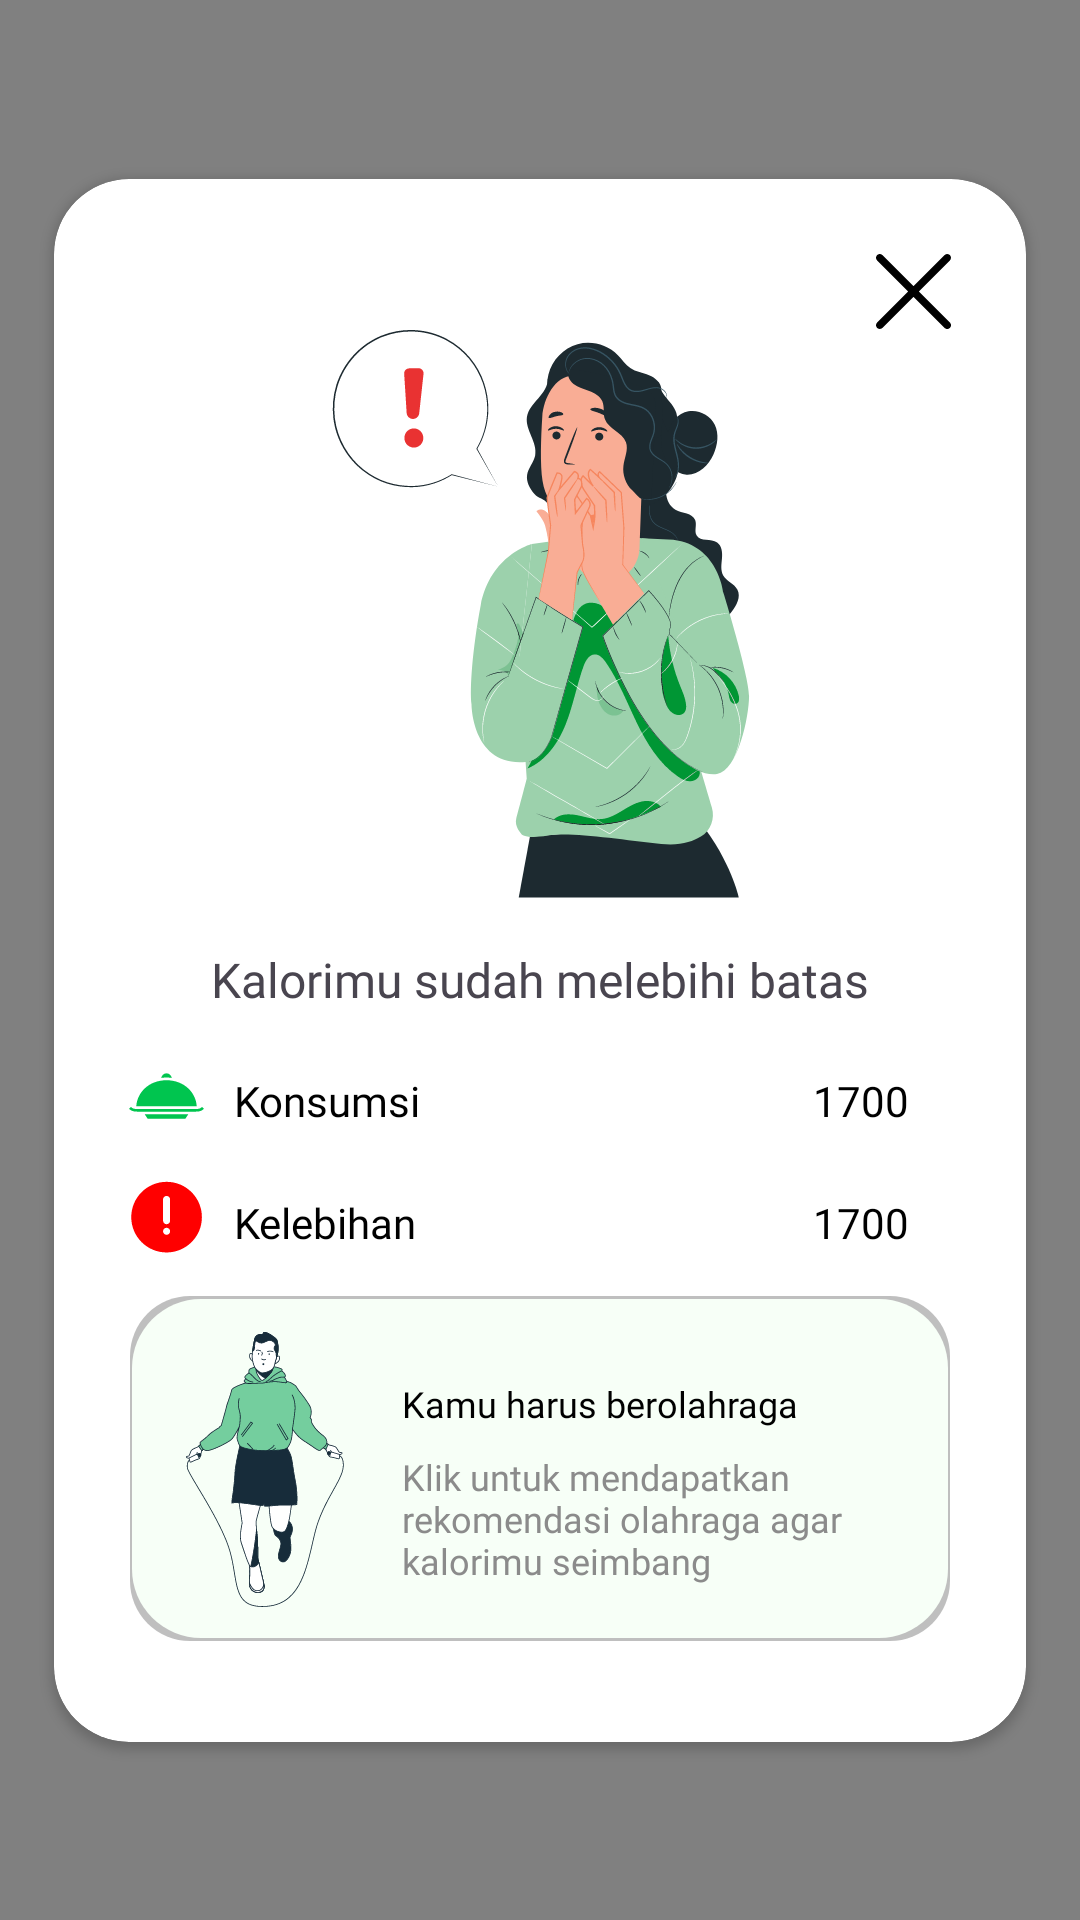

Write the Android layout XML for this screen, with the resource values it uses.
<!-- AndroidManifest.xml: application theme Theme.LiteLife -->
<!-- res/layout/popup_limit_calories.xml -->
<?xml version="1.0" encoding="utf-8"?>
<androidx.constraintlayout.widget.ConstraintLayout xmlns:android="http://schemas.android.com/apk/res/android"
    xmlns:app="http://schemas.android.com/apk/res-auto"
    android:layout_width="match_parent"
    android:layout_height="match_parent"
    android:layout_gravity="center"
    android:background="#808080">

    <androidx.cardview.widget.CardView
        android:layout_width="324dp"
        android:layout_height="521dp"
        android:background="@color/white"
        app:cardCornerRadius="25dp"
        app:layout_constraintBottom_toBottomOf="parent"
        app:layout_constraintEnd_toEndOf="parent"
        app:layout_constraintStart_toStartOf="parent"
        app:layout_constraintTop_toTopOf="parent">

        <androidx.constraintlayout.widget.ConstraintLayout
            android:layout_width="match_parent"
            android:layout_height="match_parent"
            android:layout_marginStart="25dp"
            android:layout_marginEnd="25dp">

            <ImageView
                android:id="@+id/btnCancel"
                android:layout_width="25dp"
                android:layout_height="25dp"
                android:layout_marginTop="25dp"
                android:src="@drawable/ic_cancel"
                app:layout_constraintEnd_toEndOf="parent"
                app:layout_constraintTop_toTopOf="parent" />

            <ImageView
                android:id="@+id/ivPopup"
                android:layout_width="match_parent"
                android:layout_height="190dp"
                android:src="@drawable/ic_calorie_limit"
                app:layout_constraintEnd_toEndOf="parent"
                app:layout_constraintStart_toStartOf="parent"
                app:layout_constraintTop_toBottomOf="@id/btnCancel" />

            <TextView
                android:id="@+id/tvhaveCalories"
                android:layout_width="wrap_content"
                android:layout_height="wrap_content"
                android:layout_marginTop="16dp"
                android:fontFamily="@font/poppins_bold"
                android:text="@string/limit_calories"
                android:textSize="16sp"
                app:layout_constraintEnd_toEndOf="parent"
                app:layout_constraintStart_toStartOf="parent"
                app:layout_constraintTop_toBottomOf="@id/ivPopup" />

            <ImageView
                android:id="@+id/ivFood"
                android:layout_width="25dp"
                android:layout_height="16dp"
                android:layout_marginTop="20dp"
                android:src="@drawable/icon_food"
                app:layout_constraintStart_toStartOf="parent"
                app:layout_constraintTop_toBottomOf="@id/tvhaveCalories" />

            <TextView
                android:id="@+id/tvcalFood"
                android:layout_width="wrap_content"
                android:layout_height="wrap_content"
                android:layout_marginStart="10dp"
                android:layout_marginTop="8dp"
                android:layout_marginEnd="14dp"
                android:layout_marginBottom="5dp"
                android:fontFamily="@font/poppins_medium"
                android:text="@string/consumed"
                android:textColor="@color/black"
                android:textSize="14sp"
                app:layout_constraintStart_toEndOf="@id/ivFood"
                app:layout_constraintTop_toTopOf="@id/ivFood"
                app:layout_constraintBottom_toBottomOf="@id/ivFood"/>

            <TextView
                android:id="@+id/tvcalFoodNumber"
                android:layout_width="wrap_content"
                android:layout_height="wrap_content"
                android:layout_marginStart="10dp"
                android:layout_marginTop="8dp"
                android:layout_marginEnd="14dp"
                android:layout_marginBottom="5dp"
                android:fontFamily="@font/poppins_medium"
                android:text="@string/number_remind"
                android:textColor="@color/black"
                android:textSize="14sp"
                app:layout_constraintEnd_toEndOf="parent"
                app:layout_constraintTop_toTopOf="@id/ivFood"
                app:layout_constraintBottom_toBottomOf="@id/ivFood"/>

            <ImageView
                android:id="@+id/ivRemainder"
                android:layout_width="25dp"
                android:layout_height="25dp"
                android:layout_marginTop="20dp"
                android:src="@drawable/ic_warning"
                app:layout_constraintStart_toStartOf="parent"
                app:layout_constraintTop_toBottomOf="@id/ivFood" />

            <TextView
                android:id="@+id/tvcalRemainder"
                android:layout_width="wrap_content"
                android:layout_height="wrap_content"
                android:layout_marginStart="10dp"
                android:layout_marginTop="8dp"
                android:layout_marginEnd="14dp"
                android:layout_marginBottom="5dp"
                android:fontFamily="@font/poppins_medium"
                android:text="@string/excess"
                android:textColor="@color/black"
                android:textSize="14sp"
                app:layout_constraintStart_toEndOf="@id/ivRemainder"
                app:layout_constraintTop_toTopOf="@id/ivRemainder"
                app:layout_constraintBottom_toBottomOf="@id/ivRemainder"/>

            <TextView
                android:id="@+id/tvcalRemainderNumber"
                android:layout_width="wrap_content"
                android:layout_height="wrap_content"
                android:layout_marginStart="10dp"
                android:layout_marginTop="8dp"
                android:layout_marginEnd="14dp"
                android:layout_marginBottom="5dp"
                android:fontFamily="@font/poppins_medium"
                android:text="@string/number_remind"
                android:textColor="@color/black"
                android:textSize="14sp"
                app:layout_constraintEnd_toEndOf="parent"
                app:layout_constraintTop_toTopOf="@id/ivRemainder"
                app:layout_constraintBottom_toBottomOf="@id/ivRemainder"/>

            <LinearLayout
                android:layout_width="match_parent"
                android:layout_marginTop="14dp"
                android:layout_height="118dp"
                android:background="@drawable/solid_rectangle_green_100"
                app:layout_constraintCircleRadius="25dp"
                android:gravity="center"
                app:layout_constraintTop_toBottomOf="@id/tvcalRemainder">

                <ImageView
                    android:id="@+id/tvfoodName"
                    android:layout_width="wrap_content"
                    android:layout_height="wrap_content"
                    android:layout_marginStart="19dp"
                    android:src="@drawable/ic_must_do"
                    app:layout_constraintStart_toStartOf="parent"
                    app:layout_constraintTop_toTopOf="parent" />
                
                <LinearLayout
                    android:layout_width="match_parent"
                    android:layout_height="wrap_content"
                    android:orientation="vertical">
                    <TextView
                        android:id="@+id/tvmustDoExer"
                        android:layout_width="match_parent"
                        android:layout_height="wrap_content"
                        android:layout_marginStart="19dp"
                        android:layout_marginTop="8dp"
                        android:layout_marginEnd="19dp"
                        android:fontFamily="@font/poppins_semibold"
                        android:text="@string/must_doing_exer"
                        android:textColor="@color/black"
                        android:textSize="12sp"
                        app:layout_constraintStart_toStartOf="parent"
                        app:layout_constraintTop_toBottomOf="@id/tvfoodName" />

                <TextView
                    android:id="@+id/tvdescMUstDo"
                    android:layout_width="match_parent"
                    android:layout_height="wrap_content"
                    android:layout_marginStart="19dp"
                    android:layout_marginTop="8dp"
                    android:layout_marginEnd="19dp"
                    android:fontFamily="@font/poppins_medium"
                    android:text="@string/click_here"
                    android:textColor="@color/gray_800"
                    android:textSize="12sp"
                    app:layout_constraintStart_toStartOf="parent"
                    app:layout_constraintTop_toBottomOf="@id/tvfoodName" />
                </LinearLayout>
            </LinearLayout>
        </androidx.constraintlayout.widget.ConstraintLayout>

    </androidx.cardview.widget.CardView>

</androidx.constraintlayout.widget.ConstraintLayout>
<!-- resources referenced by this layout -->
<resources>
  <color name="black">#FF000000</color>
  <color name="gray_800">#8B8B8B</color>
  <color name="white">#FFFFFFFF</color>
  <!-- drawable ic_cancel (drawable) -->
  <vector xmlns:android="http://schemas.android.com/apk/res/android"
      android:width="62dp"
      android:height="62dp"
      android:viewportWidth="62"
      android:viewportHeight="62">
    <path
        android:pathData="M61.092,56.705C61.38,56.993 61.608,57.335 61.764,57.711C61.92,58.088 62,58.491 62,58.898C62,59.306 61.92,59.709 61.764,60.085C61.608,60.462 61.38,60.804 61.092,61.092C60.804,61.38 60.462,61.608 60.085,61.764C59.709,61.92 59.306,62 58.898,62C58.491,62 58.088,61.92 57.711,61.764C57.335,61.608 56.993,61.38 56.705,61.092L31,35.382L5.295,61.092C4.713,61.673 3.924,62 3.102,62C2.279,62 1.49,61.673 0.908,61.092C0.327,60.51 0,59.721 0,58.898C-0,58.076 0.327,57.287 0.908,56.705L26.618,31L0.908,5.295C0.327,4.713 -0,3.924 0,3.102C0,2.279 0.327,1.49 0.908,0.908C1.49,0.327 2.279,0 3.102,0C3.924,-0 4.713,0.327 5.295,0.908L31,26.618L56.705,0.908C57.287,0.327 58.076,-0 58.898,0C59.721,0 60.51,0.327 61.092,0.908C61.673,1.49 62,2.279 62,3.102C62,3.924 61.673,4.713 61.092,5.295L35.382,31L61.092,56.705Z"
        android:fillColor="#000000"/>
  </vector>
  <!-- drawable icon_food (drawable) -->
  <vector xmlns:android="http://schemas.android.com/apk/res/android"
      android:width="197dp"
      android:height="123dp"
      android:viewportWidth="197"
      android:viewportHeight="123">
    <path
        android:pathData="M98.5,0.95C93.3,0.95 89.79,3.32 87.1,7.35C85.99,9.02 85.09,10.99 84.42,13.13C88.94,12.49 93.64,12.15 98.5,12.15C103.36,12.15 108.06,12.49 112.58,13.13C111.91,10.99 111.01,9.02 109.9,7.35C107.21,3.32 103.7,0.95 98.5,0.95ZM98.5,19.35C50.75,19.35 21.03,53.75 19.12,88.92H177.88C175.96,53.75 146.25,19.35 98.5,19.35V19.35ZM5.09,90.77L0,95.86C7.24,103.1 15.34,103.31 21.74,103.31H175.26C181.66,103.31 189.76,103.1 197,95.86L191.91,90.77C186.36,96.32 181.66,96.11 175.26,96.11H21.74C15.34,96.11 10.64,96.32 5.09,90.77ZM41.25,110.5L49.25,122.5H147.75L155.75,110.5H41.25Z"
        android:fillColor="#00C54F"/>
  </vector>
  <!-- drawable solid_rectangle_green_100 (drawable) -->
  <layer-list xmlns:android="http://schemas.android.com/apk/res/android">
      
      <item android:right="0.5dp" android:left="0.5dp" android:top="1dp" android:bottom="2dp">
          <shape android:shape="rectangle">
              <solid android:color="#40000000" />
              <corners android:radius="20dp" />
          </shape>
      </item>
  
      <item android:right="1dp" android:left="1dp" android:top="2dp" android:bottom="3dp">
          <shape xmlns:android="http://schemas.android.com/apk/res/android">
              <solid android:color="@color/green_100" />
              <corners android:radius="23dp" />
          </shape>
      </item>
  </layer-list>
  <string name="click_here">Klik untuk mendapatkan rekomendasi olahraga agar kalorimu seimbang</string>
  <string name="consumed">Konsumsi</string>
  <string name="excess">Kelebihan</string>
  <string name="limit_calories">Kalorimu sudah melebihi batas</string>
  <string name="must_doing_exer">Kamu harus berolahraga</string>
  <string name="number_remind">1700</string>
  <style name="Theme.LiteLife" parent="Base.Theme.LiteLife" />
  <color name="green_100">#F7FFF7</color>
  <style name="Base.Theme.LiteLife" parent="Theme.Material3.DayNight.NoActionBar">
          
          <item name="colorPrimary">@color/green_300</item>
          <item name="colorPrimaryVariant">@color/green_600</item>
          <item name="colorOnPrimary">@color/white</item>
          
          <item name="android:statusBarColor">@color/white</item>
  
      </style>
  <color name="green_300">#BADEAD</color>
  <color name="green_600">#009634</color>
</resources>
